Run: headless pygame with SDL's dummy video driver; simulated clock (each Clock.tick advances the game by its frame time, no real sleeping); random seed 0; keys injected as events and as key.get_pressed() state; mouse plan: one left click at the window centre at the start of phase 2, then a move to the lower-right quarter at the start of phase 3.
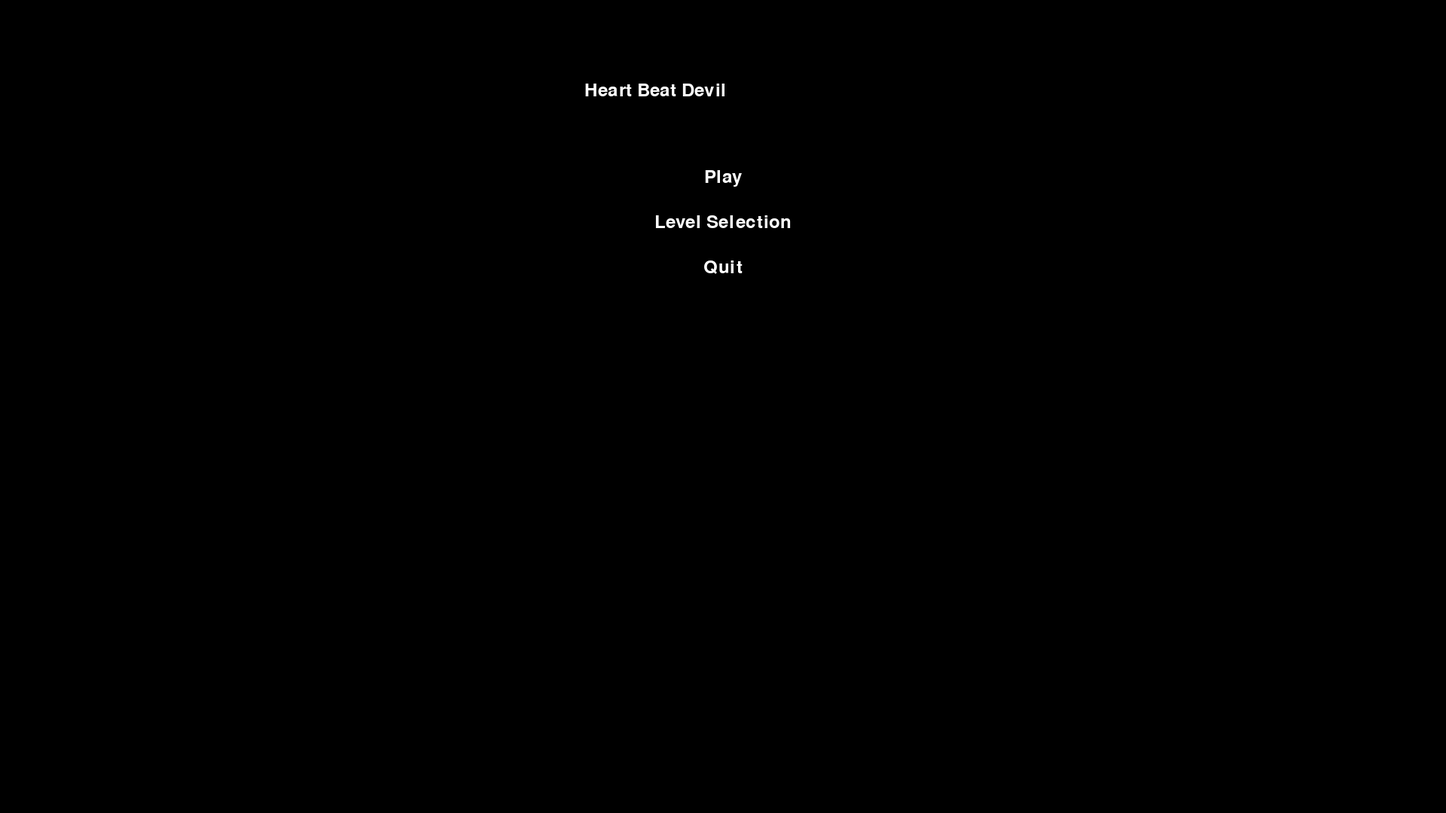
Frame 1 of 4 · flips 1–60 · no input
Frame 2 of 4 · flips 61–180 · clicked the window centre · tapped SPACE, RETURN · held RIGHT (→), D · screen unchanged from frame 1, image omitted
Frame 3 of 4 · flips 181–300 · moved the mouse to the lower-right quarter · held DOWN (↓), S · screen unchanged from frame 2, image omitted
Frame 4 of 4 · flips 301–420 · held LEFT (←), A, UP (↑), W · screen unchanged from frame 3, image omitted

The pygame program that drew these frames:

#Created 2/2/2026 11:02PM
#Original Coder James Musick
#In this code you should find game code for RageBait, CS450 Capstone project Team Joy
#VERSION 0.3
import pygame
import json

pygame.init()


SCREEN_WIDTH = 1920
SCREEN_HEIGHT = 1080
WHITE = (255, 255, 255)
BLACK = (0, 0, 0)
FONT = pygame.font.Font(None, 36)

GROUND_LEVEL = 820

PLATFORM_1 = 620
PLATFORM_SPEED = 2

SCREEN = pygame.display.set_mode ((SCREEN_WIDTH, SCREEN_HEIGHT))
pygame.display.set_caption("Rage Bait")

clock = pygame.time.Clock()
heartRate = 0

#Player class===========================================
class Player ( pygame.sprite.Sprite ):

	def __init__(self, x, y):
		super().__init__()

		#Appereance
		self.width = 50
		self.height = 50
		self.color = (25,170, 76)

		self.image = pygame.Surface((self.width, self.height))
		self.image.fill(self.color)

		self.rect = self.image.get_rect(center=(x, y))

		self.vel_x = 0
		self.vel_y = 0
		self.speed = 5
		self.gravity = 2 #is based off of framerate
		self.jumpForce = -15
		self.isJumping = False
	
	def movement(self):
		keys = pygame.key.get_pressed()
		self.vel_x = 0

		if keys[pygame.K_LEFT]:
			self.vel_x = -self.speed
		if keys[pygame.K_RIGHT]:
			self.vel_x = self.speed
		if keys[pygame.K_SPACE] and not self.isJumping:
			self.vel_y = self.jumpForce
			self.isJumping = True
	def grav(self):
		self.vel_y += self.gravity

	def collisionCheck(self, platforms):
		self.rect.x += self.vel_x
		for platform in platforms:
			if self.rect.colliderect(platform):
				if self.vel_x > 0: #moves right
					self.rect.right = platform.left
				elif self.vel_x < 0: #moves left
					self.rect.left = platform.right
		#Vertical collison
		self.rect.y += self.vel_y
		for platform in platforms:
			if self.rect.colliderect(platform):
				if self.vel_y > 0:
					self.rect.bottom = platform.top
					self.vel_y = 0
					self.isJumping = False
				elif self.vel_y < 0:
					self.rect.top = platform.bottom
					self.vel_y = 0

	def update(self, platforms):
		self.movement()
		self.grav()
		self.collisionCheck(platforms)

player = Player(SCREEN_WIDTH // 2, SCREEN_HEIGHT // 2)
all_sprites = pygame.sprite.Group(player)

#=========================================================

#========================================================

def lvlSelect():

	isRunning = True
	while isRunning:
		SCREEN.fill(BLACK)
		delta_time = clock.tick(60) / 1000

		#LVL one
		pygame.draw.rect(SCREEN, (WHITE), (200, 200, 100, 100))
		#melvins lvl 1 location
		pygame.draw.rect(SCREEN, (WHITE), (400, 200, 100, 100))
		#mel lvl 2
		pygame.draw.rect(SCREEN, (WHITE), (600, 200, 100, 100))
		#mel lvl 3
		pygame.draw.rect(SCREEN, (WHITE), (800, 200, 100, 100))
		for event in pygame.event.get():
			if event.type == pygame.QUIT:
				levelSelect = False

		pygame.display.flip()

	pygame.quit()
#====================================================================
class Lvl:
	def __init__(self):

		self.player = Player(SCREEN_WIDTH//2, SCREEN_HEIGHT//2)

		self.all_sprites = pygame.sprite.Group(self.player)
		self.platforms = []

	def handleEvents(self, events):
		for event in events:
			if event.type == pygame.QUIT:
				return "quit"

	def update(self):
		self.all_sprites.update(self.platforms)

	def draw(self):
		SCREEN.fill(BLACK)
		for platform in self.platforms:
			pygame.draw.rect(SCREEN, (225, 0, 0), platform)
		self.all_sprites.draw(SCREEN)
#=====================================================
class lvlOne(Lvl):
	def __init__(self):
		super().__init__()
		self.ground = pygame.Rect(0, GROUND_LEVEL, SCREEN_WIDTH, 300)
		self.platform = pygame.Rect(1000, PLATFORM_1, 500, 50)
		self.platforms = [self.ground, self.platform]

	def draw(self):
		SCREEN.fill(BLACK)
		pygame.draw.rect(SCREEN,(0, 255, 0),self.ground)
		pygame.draw.rect(SCREEN,(255, 0, 0),self.platform)
		self.all_sprites.draw(SCREEN)
		HEARTRATE = FONT.render(f"HeartRate: {heartRate}", True, WHITE)
		SCREEN.blit(HEARTRATE,(10,50))

#============================================================================
class lvlTwo(Lvl):
	def __init__(self):
		super().__init__()
		self.ground = pygame.Rect(0, GROUND_LEVEL, SCREEN_WIDTH, 300)
		self.platforms = [self.ground]

	def draw(self):
		SCREEN.fill((30, 30, 80))
		pygame.draw.rect(SCREEN, (0, 255, 0), self.ground)
		text = FONT.render("Coming Soon", True, WHITE)
		SCREEN.blit(text,(SCREEN_WIDTH//2-100, SCREEN_HEIGHT//2))

		self.all_sprites.draw(SCREEN)
#==============================================================================
class MainMenu:
	def __init__(self):
		self.TITLE = FONT.render("Heart Beat Devil", True, WHITE)
		self.START_TEXT = FONT.render("Play", True, WHITE)
		self.LEVEL_TEXT = FONT.render("Level Selection", True, WHITE)
		self.QUIT_TEXT = FONT.render("Quit", True, WHITE)

		self.TITLE_RECT = self.TITLE.get_rect(center=(SCREEN_WIDTH//2-90, 120))
		self.START_RECT = self.START_TEXT.get_rect(center=(SCREEN_WIDTH//2, 235))
		self.LEVEL_RECT = self.LEVEL_TEXT.get_rect(center=(SCREEN_WIDTH//2, 295))
		self.QUIT_RECT = self.QUIT_TEXT.get_rect(center=(SCREEN_WIDTH//2, 355))

	def handleEvents(self, events):
		mousePos = pygame.mouse.get_pos()
		mouseClick = pygame.mouse.get_pressed()

		for event in events:
			if event.type == pygame.QUIT:
				return "quit"

		if self.START_RECT.collidepoint(mousePos) and mouseClick[0]:
			return "level1"

		if self.QUIT_RECT.collidepoint(mousePos) and mouseClick[0]:
			return "quit"

	def update(self):
		pass

	def draw(self):
		SCREEN.fill(BLACK)

		SCREEN.blit(self.TITLE, self.TITLE_RECT)
		SCREEN.blit(self.START_TEXT, self.START_RECT)
		SCREEN.blit(self.LEVEL_TEXT, self.LEVEL_RECT)
		SCREEN.blit(self.QUIT_TEXT, self.QUIT_RECT)
#=======================================================================================

def main_menu():
	currentState = MainMenu()

	menu = True
	while menu:

		events = pygame.event.get()
		result = None

		if hasattr(currentState, "handleEvents"):
			result = currentState.handleEvents(events)

		if result == "quit":
			menu  = False

		elif result == "level1":
			currentState = lvlOne()
		elif result == "level2":
			currentState = lvlTwo()

		if hasattr(currentState, "update"):
			currentState.update()

		currentState.draw()
		pygame.display.flip()
		clock.tick(60)

	pygame.quit()

if __name__ == "__main__":
	main_menu()
